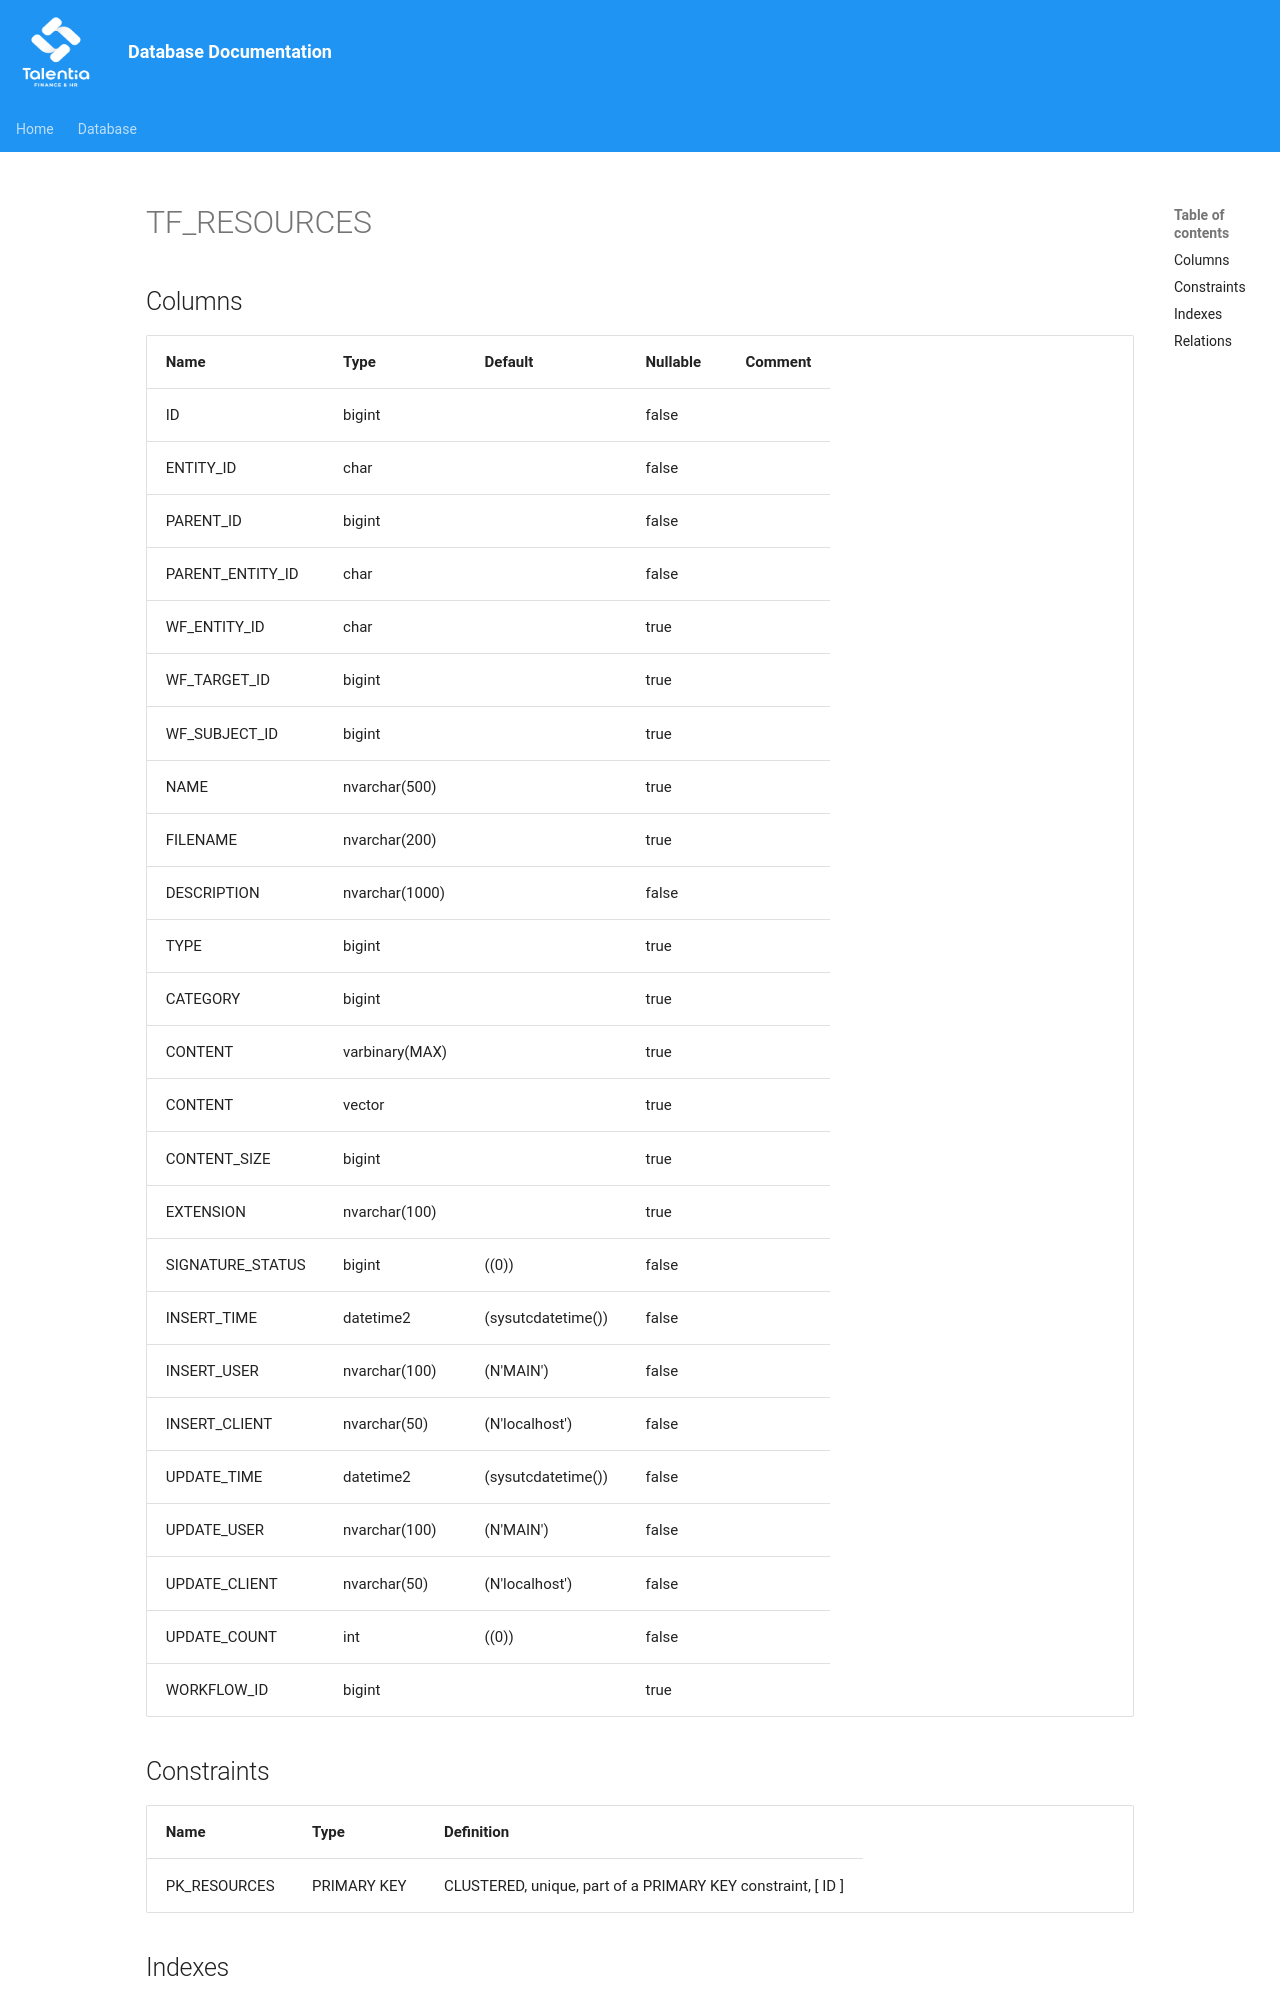

repository: giovanniporcelli/documentazione-db · page: schema/TF_RESOURCES/index.html · generator: mkdocs

# TF_RESOURCES

## Columns

| Name | Type | Default | Nullable | Comment |
| ---- | ---- | ------- | -------- | ------- |
| ID | bigint |  | false |  |
| ENTITY_ID | char |  | false |  |
| PARENT_ID | bigint |  | false |  |
| PARENT_ENTITY_ID | char |  | false |  |
| WF_ENTITY_ID | char |  | true |  |
| WF_TARGET_ID | bigint |  | true |  |
| WF_SUBJECT_ID | bigint |  | true |  |
| NAME | nvarchar(500) |  | true |  |
| FILENAME | nvarchar(200) |  | true |  |
| DESCRIPTION | nvarchar(1000) |  | false |  |
| TYPE | bigint |  | true |  |
| CATEGORY | bigint |  | true |  |
| CONTENT | varbinary(MAX) |  | true |  |
| CONTENT | vector |  | true |  |
| CONTENT_SIZE | bigint |  | true |  |
| EXTENSION | nvarchar(100) |  | true |  |
| SIGNATURE_STATUS | bi
